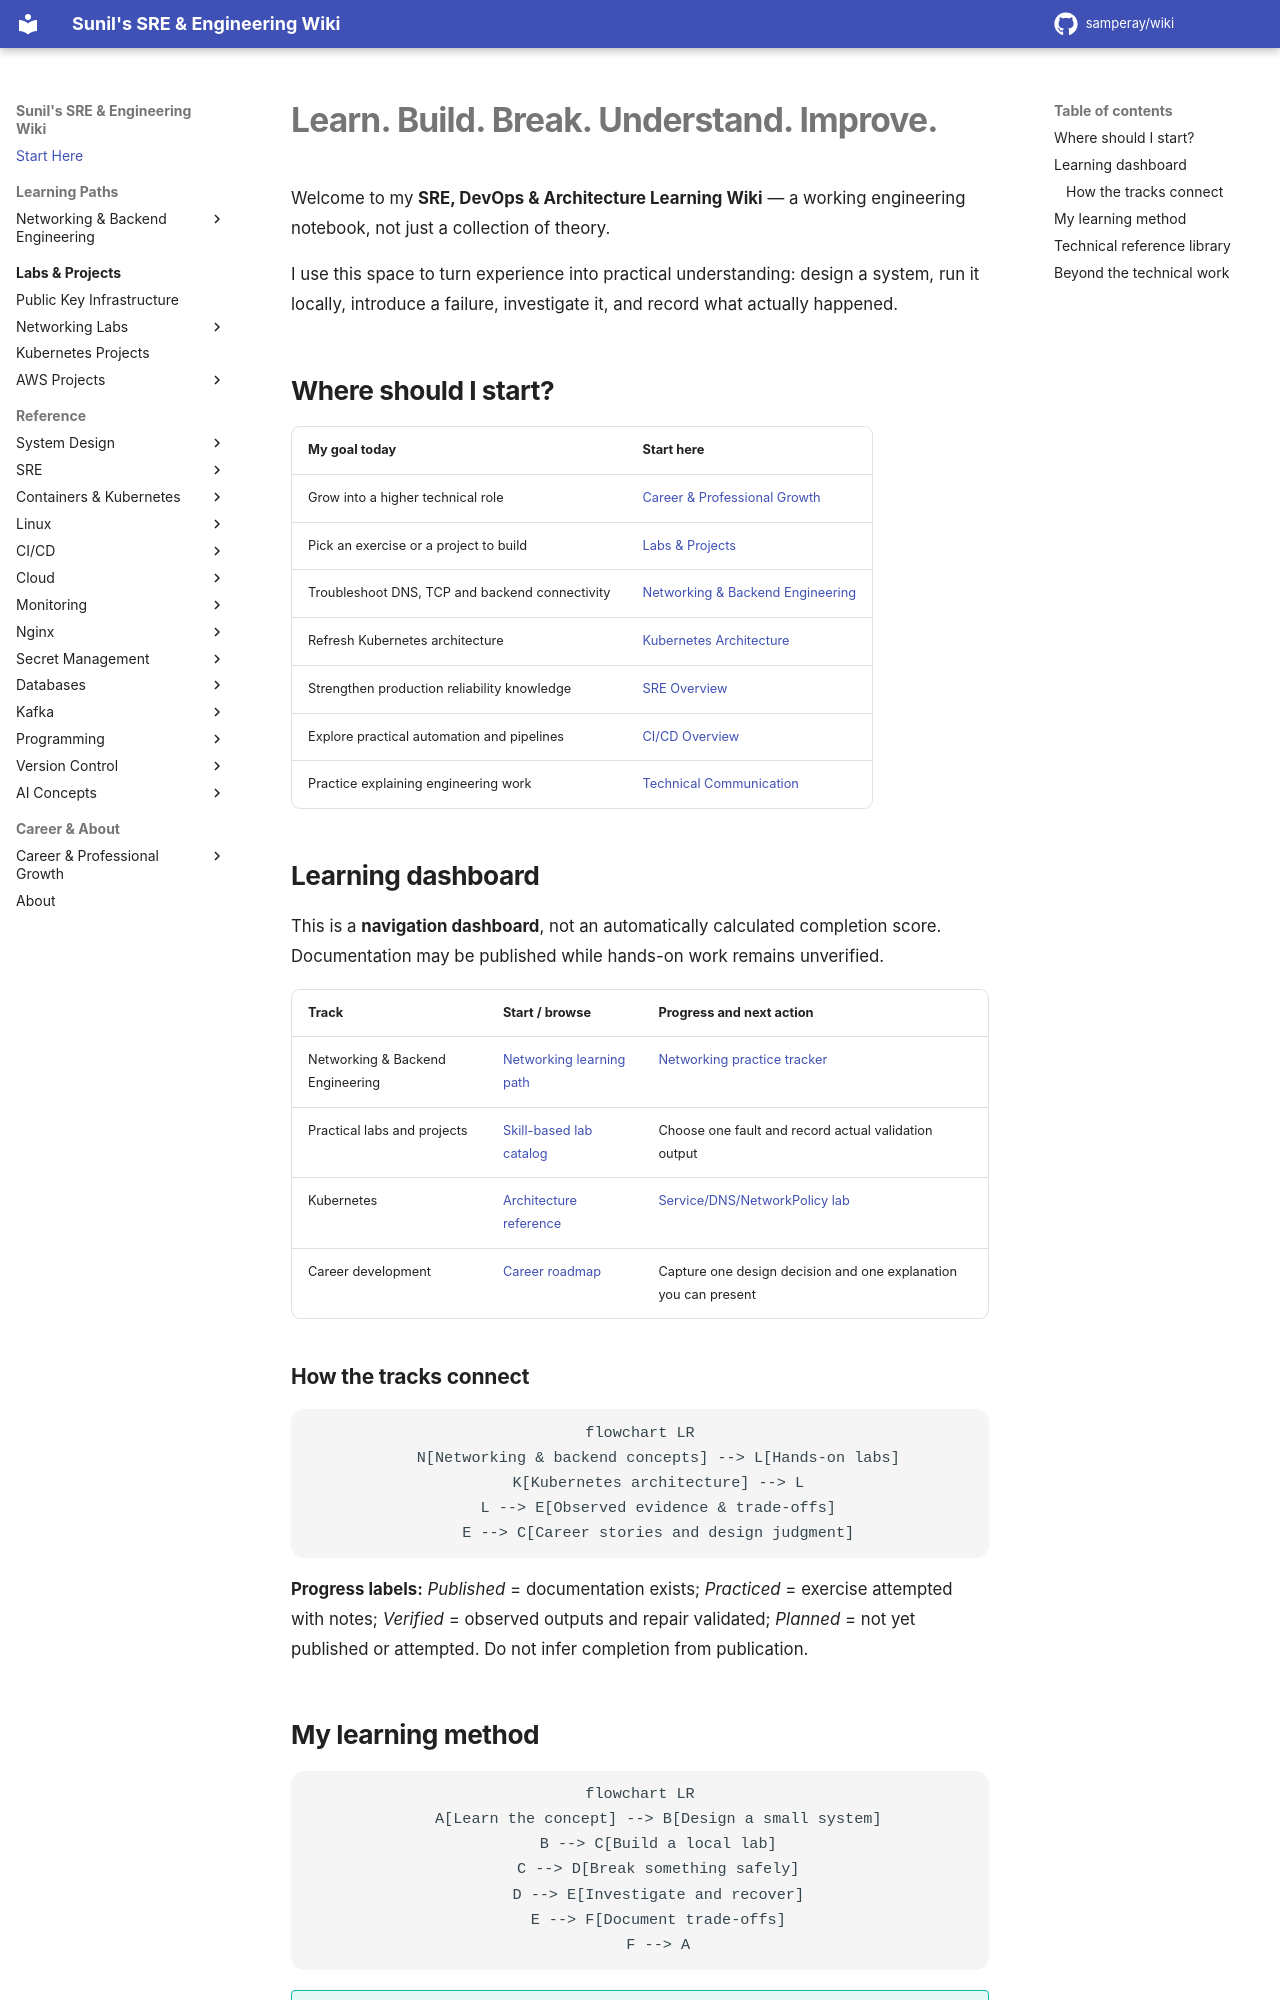

repository: samperay/wiki · page: index.html · generator: mkdocs

# Learn. Build. Break. Understand. Improve.

Welcome to my **SRE, DevOps & Architecture Learning Wiki** — a working engineering notebook, not just a collection of theory.

I use this space to turn experience into practical understanding: design a system, run it locally, introduce a failure, investigate it, and record what actually happened.

## Where should I start?

| My goal today | Start here |
| --- | --- |
| Grow into a higher technical role | [Career & Professional Growth](career/index.md) |
| Pick an exercise or a project to build | [Labs & Projects](labs/index.md) |
| Troubleshoot DNS, TCP and backend connectivity | [Networking & Backend Engineering](networking/index.md) |
| Refresh Kubernetes architecture | [Kubernetes Architecture](docker_k8/k8/architecture.md) |
| Strengthen production reliability knowledge | [SRE Overview](sre/overview.md) |
| Explore practical automation and pipelines | [CI/CD Overview](cicd/overview.md) |
| Practice explaining engineering work | [Technical Communication](career/communication.md) |

## Learning dashboard

This is a **navigation dashboard**, not an automatically calculated completion score. Documentation may be published while hands-on work remains unverified.

| Track | Start / browse | Progress and next action |
| --- | --- | --- |
| Networking & Backend Engineering | [Networking learning path](networking/index.md) | [Networking practice tracker](networking/learning.md) |
| Practical labs and projects | [Skill-based lab catalog](labs/index.md) | Choose one fault and record actual validation output |
| Kubernetes | [Architecture reference](docker_k8/k8/architecture.md) | [Service/DNS/NetworkPolicy lab](networking/labs/kubernetes-service-dns-networkpolicy.md) |
| Career development | [Career roadmap](career/index.md) | Capture one design decision and one explanation you can present |

### How the tracks connect

```mermaid
flowchart LR
    N[Networking & backend concepts] --> L[Hands-on labs]
    K[Kubernetes architecture] --> L
    L --> E[Observed evidence & trade-offs]
    E --> C[Career stories and design judgment]
```

**Progress labels:** *Published* = documentation exists; *Practiced* = exercise attempted with notes; *Verified* = observed outputs and repair validated; *Planned* = not yet published or attempted. Do not infer completion from publication.
